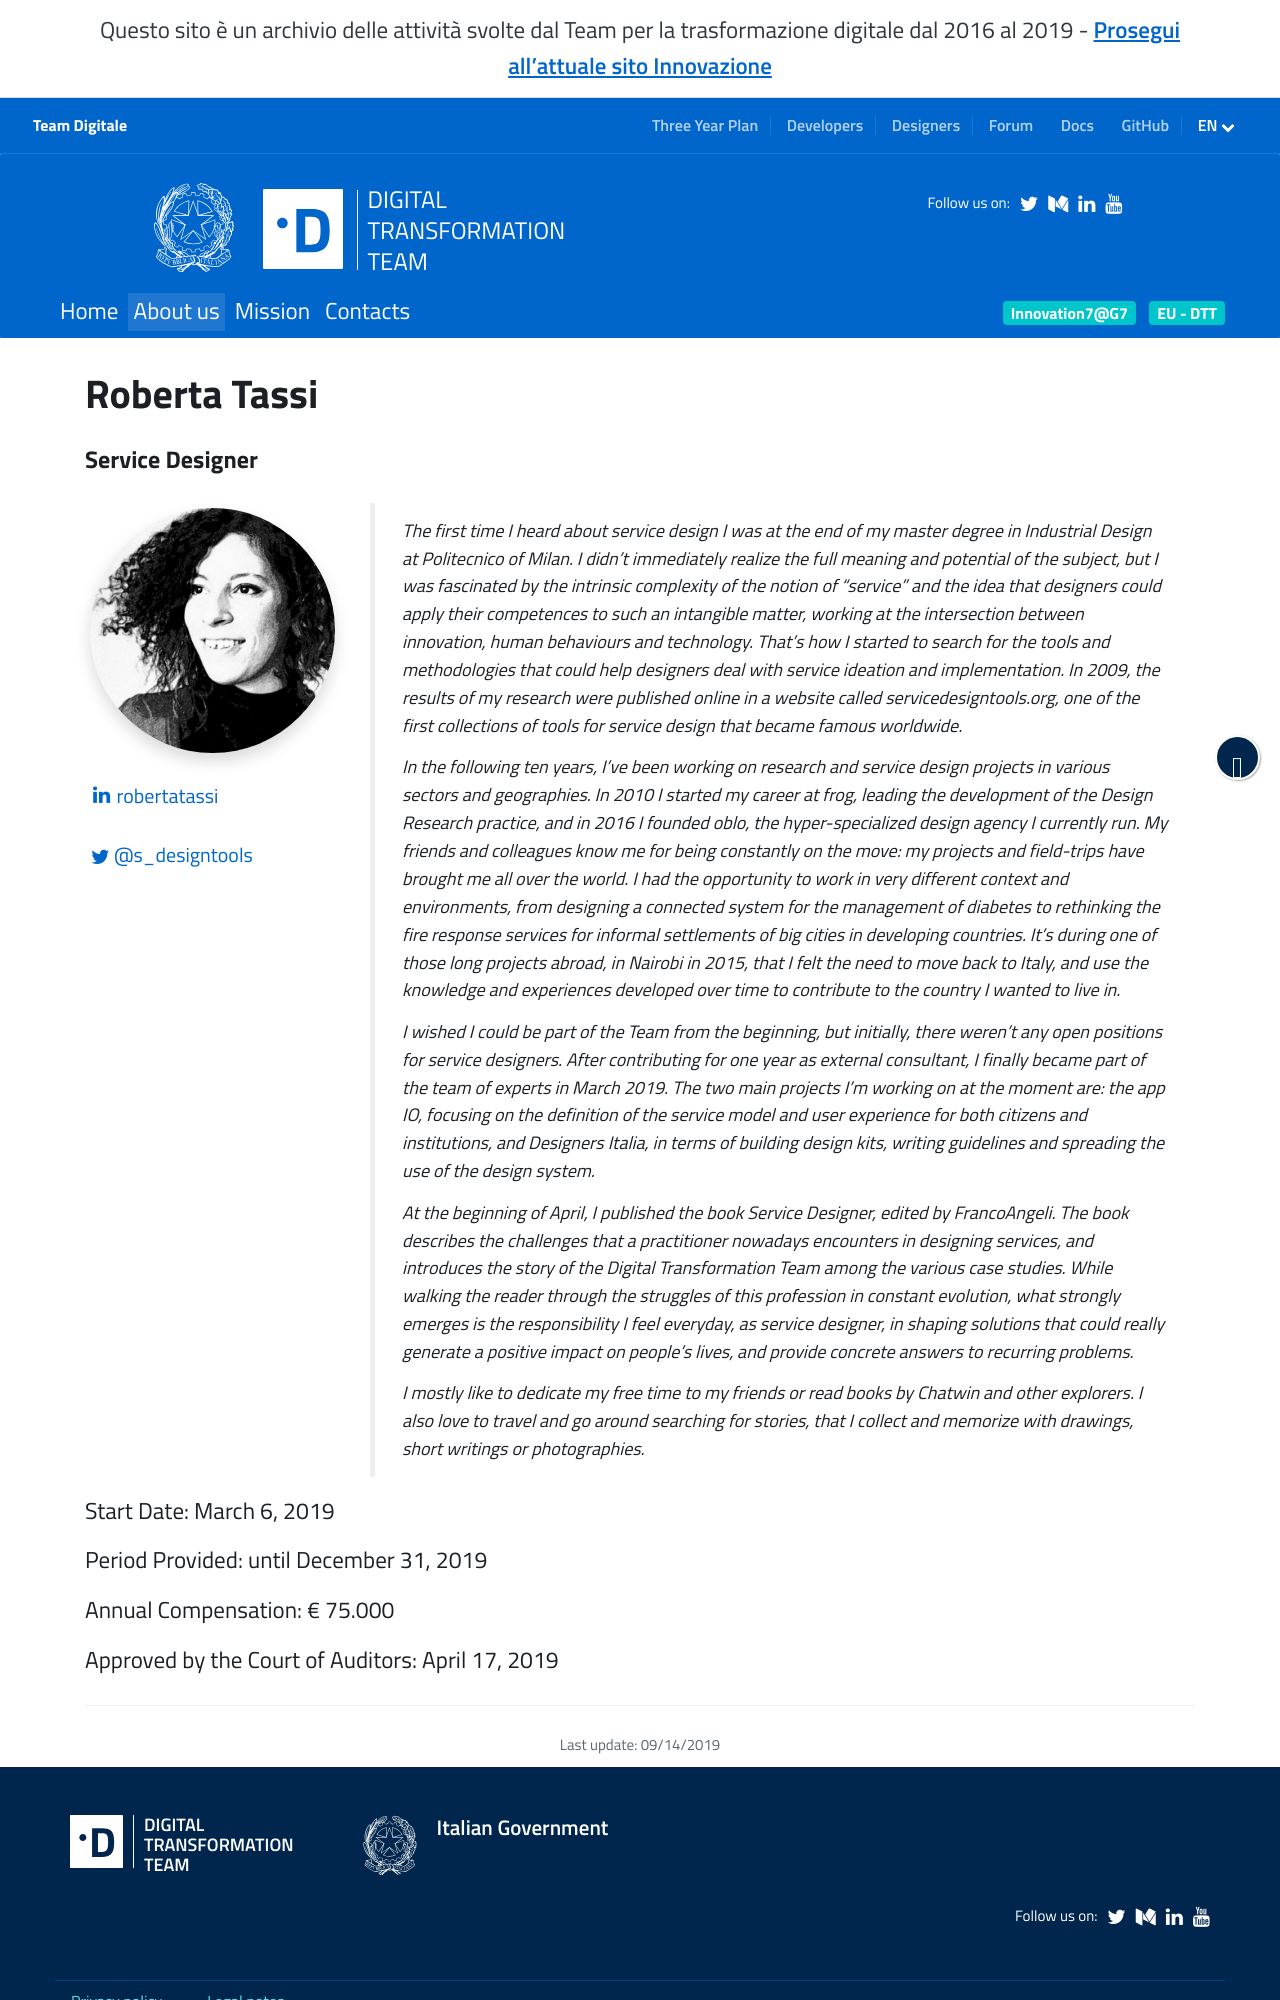

repository: teamdigitale/teamdigitale.governo.it · page: en/people/roberta-tassi.html · generator: jekyll

---
title: Roberta Tassi
lang: en
permalink: /en/people/roberta-tassi
layout: people
role: Service Designer
twitter_user: s_designtools
medium_user:
linkedin_url: https://www.linkedin.com/in/robertatassi/
ref: roberta-tassi
parent_ref: team
start_date: March 6, 2019
period_provided: until December 31, 2019
annual_compensation: € 75.000
approved_by_court: April 17, 2019
---
The first time I heard about service design I was at the end of my master degree in Industrial Design at Politecnico of Milan. I didn’t immediately realize the full meaning and potential of the subject, but I was fascinated by the intrinsic complexity of the notion of “service” and the idea that designers could apply their competences to such an intangible matter, working at the intersection between innovation, human behaviours and technology. That’s how I started to search for the tools and methodologies that could help designers deal with service ideation and implementation. In 2009, the results of my research were published online in a website called servicedesigntools.org, one of the first collections of tools for service design that became famous worldwide.

In the following ten years, I’ve been working on research and service design projects in various sectors and geographies. In 2010 I started my career at frog, leading the development of the Design Research practice, and in 2016 I founded oblo, the hyper-specialized design agency I currently run. My friends and colleagues know me for being constantly on the move: my projects and field-trips have brought me all over the world. I had the opportunity to work in very different context and environments, from designing a connected system for the management of diabetes to rethinking the fire response services for informal settlements of big cities in developing countries. It’s during one of those long projects abroad, in Nairobi in 2015, that I felt the need to move back to Italy, and use the knowledge and experiences developed over time to contribute to the country I wanted to live in. 

I wished I could be part of the Team from the beginning, but initially, there weren’t any open positions for service designers. After contributing for one year as external consultant, I finally became part of the team of experts in March 2019. The two main projects I’m working on at the moment are: the app IO, focusing on the definition of the service model and user experience for both citizens and institutions, and Designers Italia, in terms of building design kits, writing guidelines and spreading the use of the design system.

At the beginning of April, I published the book Service Designer, edited by FrancoAngeli. The book describes the challenges that a practitioner nowadays encounters in designing services, and introduces the story of the Digital Transformation Team among the various case studies. While walking the reader through the struggles of this profession in constant evolution, what strongly emerges is the responsibility I feel everyday, as service designer, in shaping solutions that could really generate a positive impact on people’s lives, and provide concrete answers to recurring problems.
